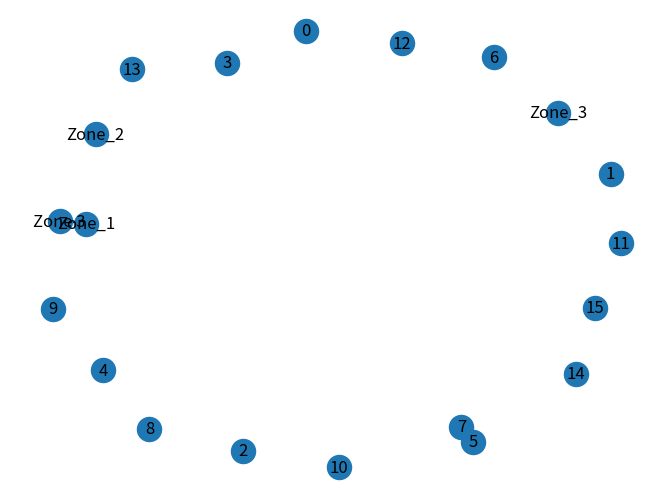

This chart was generated by the following Python code:
import numpy as np
import matplotlib.pyplot as plt
import networkx as nx

# Check the version of networkx
print(nx.__version__)

# Create the graph
G = nx.Graph()  # Correct capitalization

# Add nodes
G.add_node("Zone_1")
G.add_node("Zone_2")
G.add_node("Zone_3")
G.add_nodes_from(range(16))

# Add edges
G.add_edge("Zone_1", "Zone 3", time=10)
G.add_edge(5, 7)

# Draw the graph with labels
nx.draw(G, with_labels=True)
plt.show()
